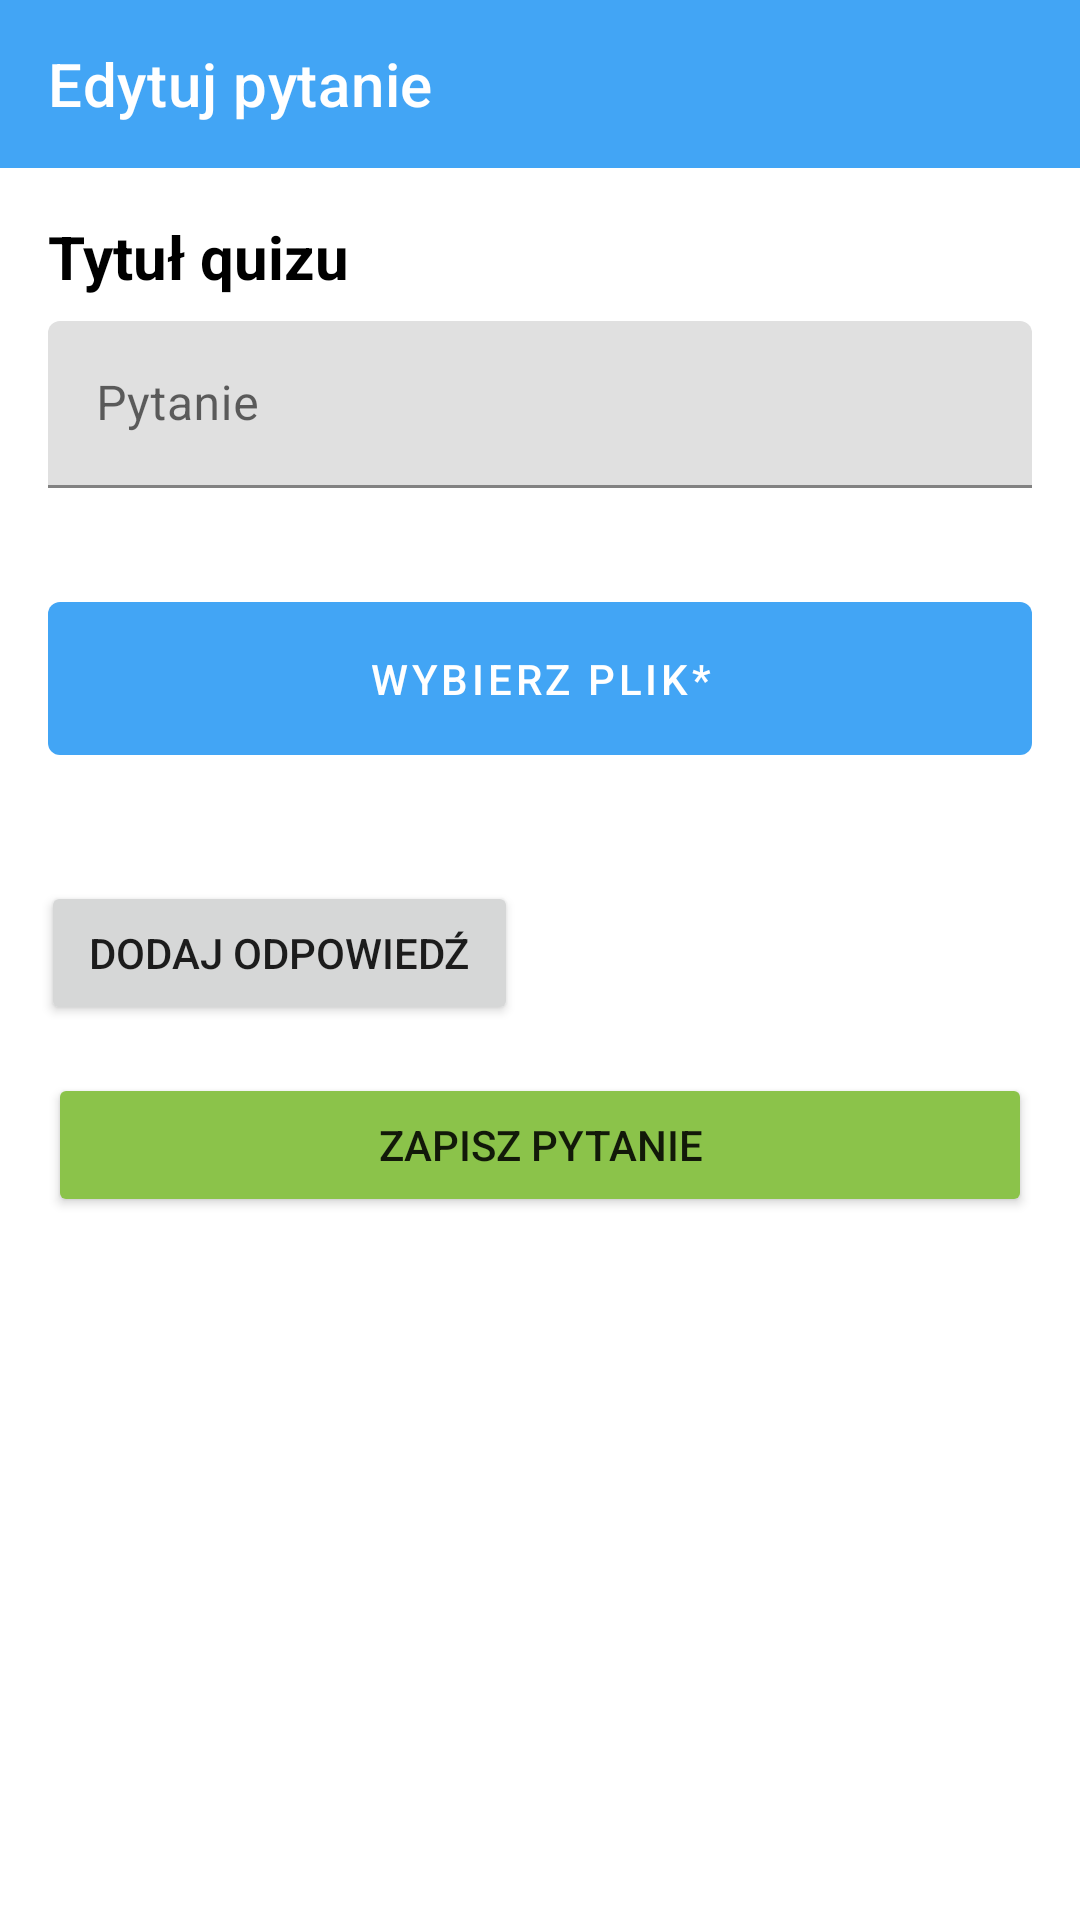

Here is an Android app screen rendered from its layout file. Give the layout XML and the strings, colors and styles it references.
<!-- AndroidManifest.xml: application theme Theme.Javapro -->
<!-- res/layout/activity_edit_question.xml -->
<?xml version="1.0" encoding="utf-8"?>
<androidx.constraintlayout.widget.ConstraintLayout
    xmlns:android="http://schemas.android.com/apk/res/android"
    xmlns:app="http://schemas.android.com/apk/res-auto"
    xmlns:tools="http://schemas.android.com/tools"
    android:layout_width="match_parent"
    android:layout_height="match_parent"
    tools:context=".EditQuestionActivity">

    
    <com.google.android.material.appbar.MaterialToolbar
        android:id="@+id/toolbar"
        android:layout_width="0dp"
        android:layout_height="?attr/actionBarSize"
        android:background="?attr/colorPrimary"
        android:theme="?attr/actionBarTheme"
        app:title="Edytuj pytanie"
        app:layout_constraintTop_toTopOf="parent"
        app:layout_constraintStart_toStartOf="parent"
        app:layout_constraintEnd_toEndOf="parent" />

    
    <TextView
        android:id="@+id/textViewQuizTitle"
        android:layout_width="wrap_content"
        android:layout_height="wrap_content"
        android:text="Tytuł quizu"
        android:textColor="@android:color/black"
        android:textSize="20sp"
        android:textStyle="bold"
        app:layout_constraintTop_toBottomOf="@id/toolbar"
        app:layout_constraintStart_toStartOf="parent"
        android:layout_marginStart="16dp"
        android:layout_marginTop="16dp" />

    
    <com.google.android.material.textfield.TextInputLayout
        android:id="@+id/questionTitleLayout"
        android:layout_width="0dp"
        android:layout_height="wrap_content"
        android:layout_marginTop="8dp"
        app:layout_constraintTop_toBottomOf="@id/textViewQuizTitle"
        app:layout_constraintStart_toStartOf="parent"
        app:layout_constraintEnd_toEndOf="parent"
        android:paddingStart="16dp"
        android:paddingEnd="16dp">

        <com.google.android.material.textfield.TextInputEditText
            android:id="@+id/questionTitle"
            android:layout_width="match_parent"
            android:layout_height="wrap_content"
            android:hint="Pytanie"
            android:inputType="text" />
    </com.google.android.material.textfield.TextInputLayout>

    <ImageView
        android:id="@+id/imageView"
        android:layout_width="0dp"
        android:layout_height="0dp"
        android:layout_margin="16dp"
        android:contentDescription="Imageview"
        android:scaleType="centerCrop"
        app:layout_constraintTop_toBottomOf="@id/questionTitleLayout"
        app:layout_constraintStart_toStartOf="parent"
        app:layout_constraintEnd_toEndOf="parent" />

    <com.google.android.material.button.MaterialButton
        android:id="@+id/btnSelectImage"
        style="@style/Widget.MaterialComponents.Button.UnelevatedButton"
        android:layout_width="0dp"
        android:layout_height="wrap_content"
        android:layout_margin="16dp"
        android:padding="16dp"
        android:text="Wybierz plik*"
        android:onClick="selectImage"
        app:icon="@drawable/ic_upload"
        app:iconGravity="textStart"
        app:layout_constraintTop_toBottomOf="@id/imageView"
        app:layout_constraintStart_toStartOf="parent"
        app:layout_constraintEnd_toEndOf="parent" />

    <LinearLayout
        android:id="@+id/answersContainer"
        android:layout_width="match_parent"
        android:layout_height="wrap_content"
        android:orientation="vertical"
        app:layout_constraintTop_toBottomOf="@id/btnSelectImage"
        app:layout_constraintStart_toStartOf="parent"
        app:layout_constraintEnd_toEndOf="parent"
        android:paddingStart="16dp"
        android:paddingEnd="16dp"
        android:layout_marginTop="24dp">
        
    </LinearLayout>

    <Button
        android:id="@+id/addAnswerButton"
        android:layout_width="wrap_content"
        android:layout_height="wrap_content"
        android:layout_marginTop="12dp"
        android:paddingStart="16dp"
        android:paddingEnd="16dp"
        android:text="Dodaj odpowiedź"
        app:layout_constraintEnd_toEndOf="parent"
        app:layout_constraintHorizontal_bias="0.068"
        app:layout_constraintStart_toStartOf="parent"
        app:layout_constraintTop_toBottomOf="@id/answersContainer" />

    <Button
        android:id="@+id/saveQuestionButton"
        android:layout_width="0dp"
        android:layout_height="wrap_content"
        android:layout_margin="16dp"
        android:backgroundTint="#8BC34A"
        android:paddingStart="16dp"
        android:paddingEnd="16dp"
        android:text="Zapisz pytanie"
        app:layout_constraintStart_toStartOf="parent"
        app:layout_constraintEnd_toEndOf="parent"
        app:layout_constraintTop_toBottomOf="@id/addAnswerButton" />

</androidx.constraintlayout.widget.ConstraintLayout>
<!-- resources referenced by this layout -->
<resources>
  <style name="Theme.Javapro" parent="Theme.MaterialComponents.DayNight.DarkActionBar">
          
          <item name="colorPrimary">@color/purple_500</item>
          <item name="colorPrimaryVariant">@color/purple_700</item>
          <item name="colorOnPrimary">@color/white</item>
          
          <item name="colorSecondary">@color/teal_200</item>
          <item name="colorSecondaryVariant">@color/teal_700</item>
          <item name="colorOnSecondary">@color/black</item>
          
          <item name="android:statusBarColor">?attr/colorPrimaryVariant</item>
          
      </style>
  <color name="purple_500">#42A5F5</color>
  <color name="purple_700">#1E88E5</color>
  <color name="white">#FFFFFF</color>
  <color name="teal_200">#80CBC4</color>
  <color name="teal_700">#00897B</color>
  <color name="black">#000000</color>
</resources>
